Run: headless pygame with SDL's dummy video driver; simulated clock (each Clock.tick advances the game by its frame time, no real sleeping); random seed 0; keys injected as events and as key.get_pressed() state; no mouse input.
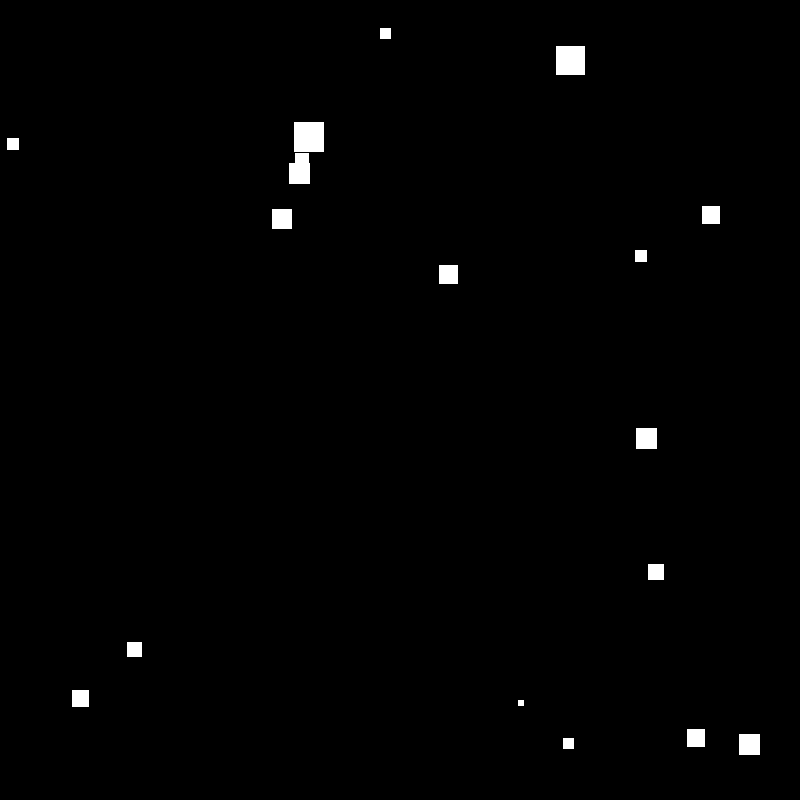
Frame 1 of 4 · flips 1–60 · no input
Frame 2 of 4 · flips 61–180 · tapped SPACE, RETURN · held RIGHT (→), D · screen unchanged from frame 1, image omitted
Frame 3 of 4 · flips 181–300 · held DOWN (↓), S · screen unchanged from frame 2, image omitted
Frame 4 of 4 · flips 301–420 · held LEFT (←), A, UP (↑), W · screen unchanged from frame 3, image omitted

The pygame program that drew these frames:

import random
from enum import Enum
import pygame
from pygame.locals import *

TreeType = Enum('TreeType','apple_tree cherry_tree peach_tree')

# 使用pygame 图像化
pygame.init()
screen = pygame.display.set_mode((800,800))

class Tree():
    pool = dict()
    # cls引用的是tree类
    def __new__(cls, tree_type):
        obj = cls.pool.get(tree_type,None)
        if not obj:  # 当客户端要创建一个tree实例时，检查是否创建过相同种类的对象
            obj = object.__new__(cls)
            cls.pool[tree_type] = obj
            obj.tree_type = tree_type
        return obj  # 创建过则直接返回之前创建的对象

    # 渲染同一个对象，age x y为非共享的变量（非固有属性），由客户端代码显式传递
    def render(self,age,x,y):
        print('render a tree of type {} and age {} at ({}, {})'.format(self.tree_type,age,x,y))
        
        surf = pygame.Surface((age,age))
        surf.fill((255,255,255))
        screen.blit(surf,(x,y))


def client():
    rnd = random.Random()
    age_min, age_max = 1,30
    min_point,max_point = 0,800
    tree_counter = 0

    for _ in range(10):
        t1 = Tree(TreeType.apple_tree)
        t1.render(rnd.randint(age_min,age_max),rnd.randint(min_point,max_point),rnd.randint(min_point,max_point))
        tree_counter += 1

    for _ in range(3):
        t2 = Tree(TreeType.cherry_tree)
        t2.render(rnd.randint(age_min, age_max), rnd.randint(min_point, max_point), rnd.randint(min_point, max_point))
        tree_counter += 1

    for _ in range(5):
        t3 = Tree(TreeType.peach_tree)
        t3.render(rnd.randint(age_min, age_max), rnd.randint(min_point, max_point), rnd.randint(min_point, max_point))
        tree_counter += 1

    print('trees rendered: {}'.format(tree_counter))
    print('trees actually created: {}'.format(len(Tree.pool)))

    t4 = Tree(TreeType.cherry_tree)
    t5 = Tree(TreeType.cherry_tree)
    t6 = Tree(TreeType.apple_tree)
    print('{} == {}? {}'.format(id(t4),id(t5),id(t4)==id(t5)))
    print('{} == {}? {}'.format(id(t5), id(t6), id(t5) == id(t6)))

    while True:
        pygame.display.flip()



if __name__ == '__main__':
    client()
